Labelled photos from "VIntel", an image-classification folder in ysharma12/VIntel. The possible labels are: bar stool, bookcase, chandelier, dining chair, market umbrella, night stands, ottoman, sconces, table lamp, vases.

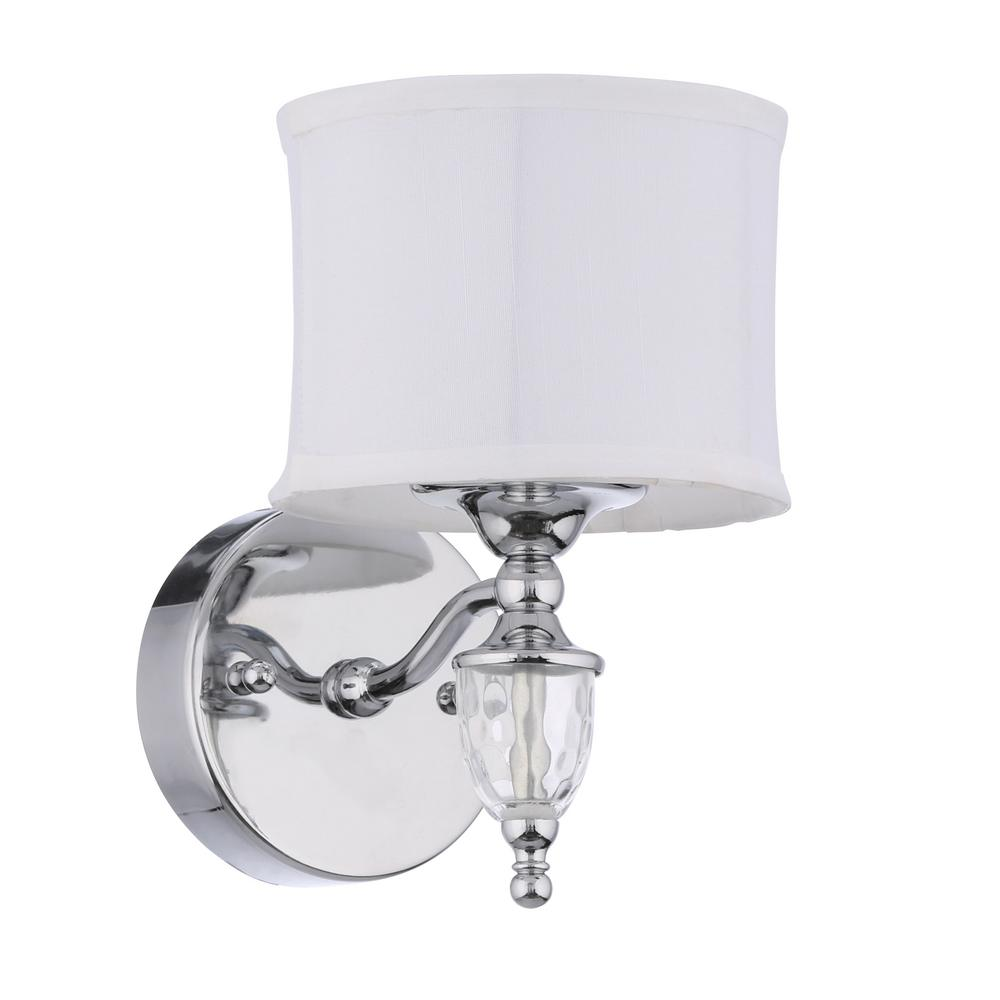
Label: sconces

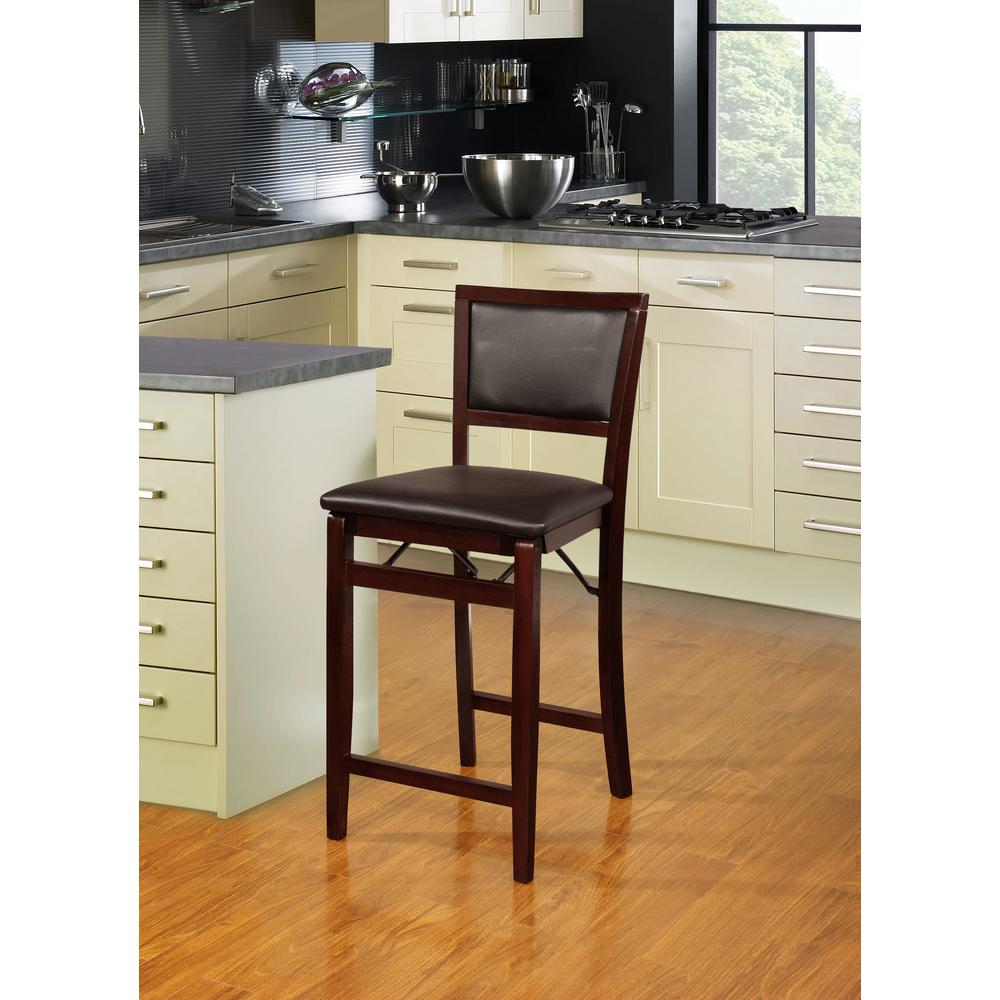
Label: bar stool

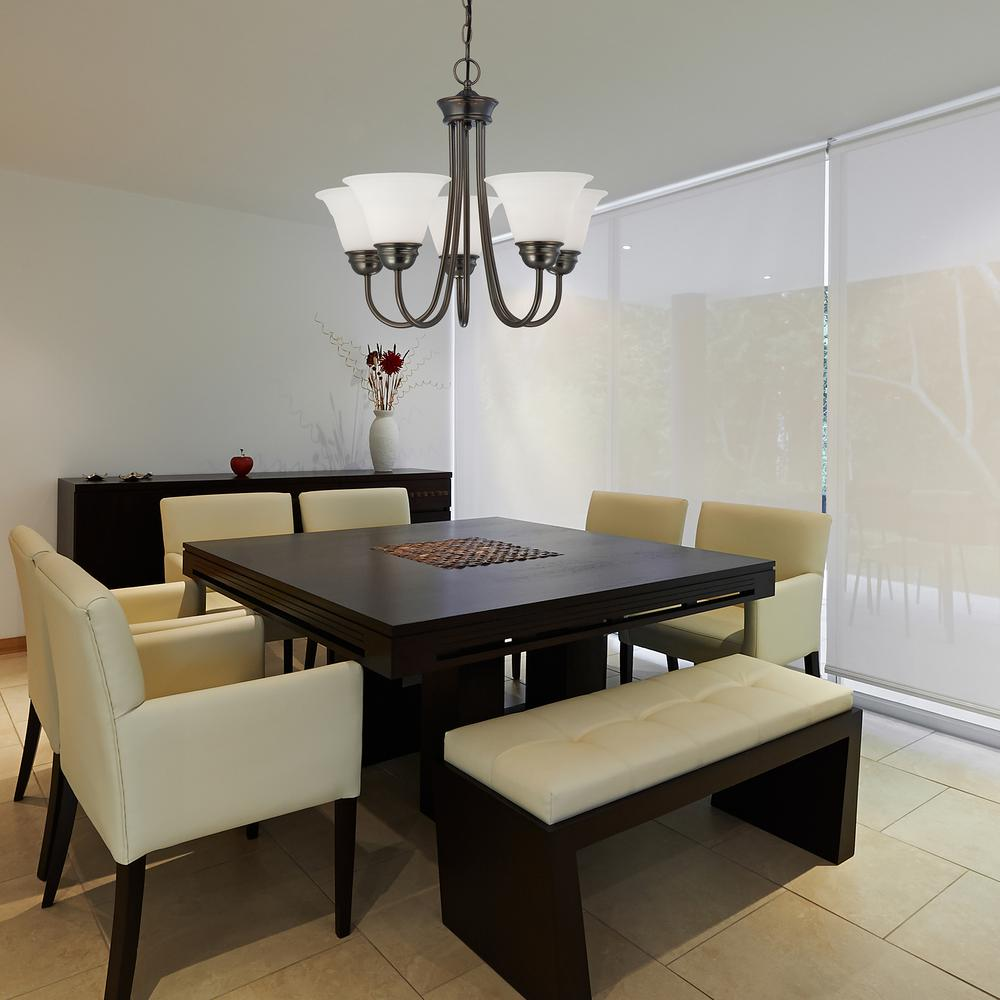
Label: chandelier

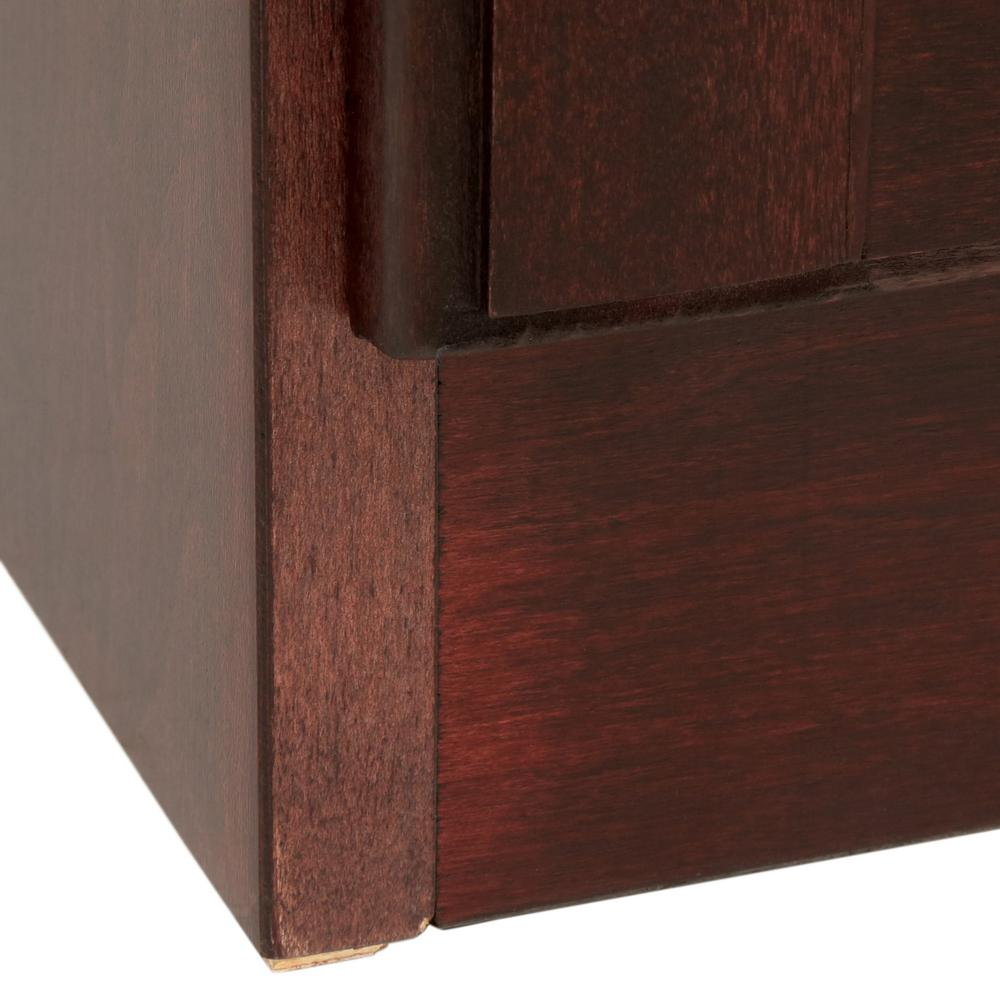
Label: bookcase

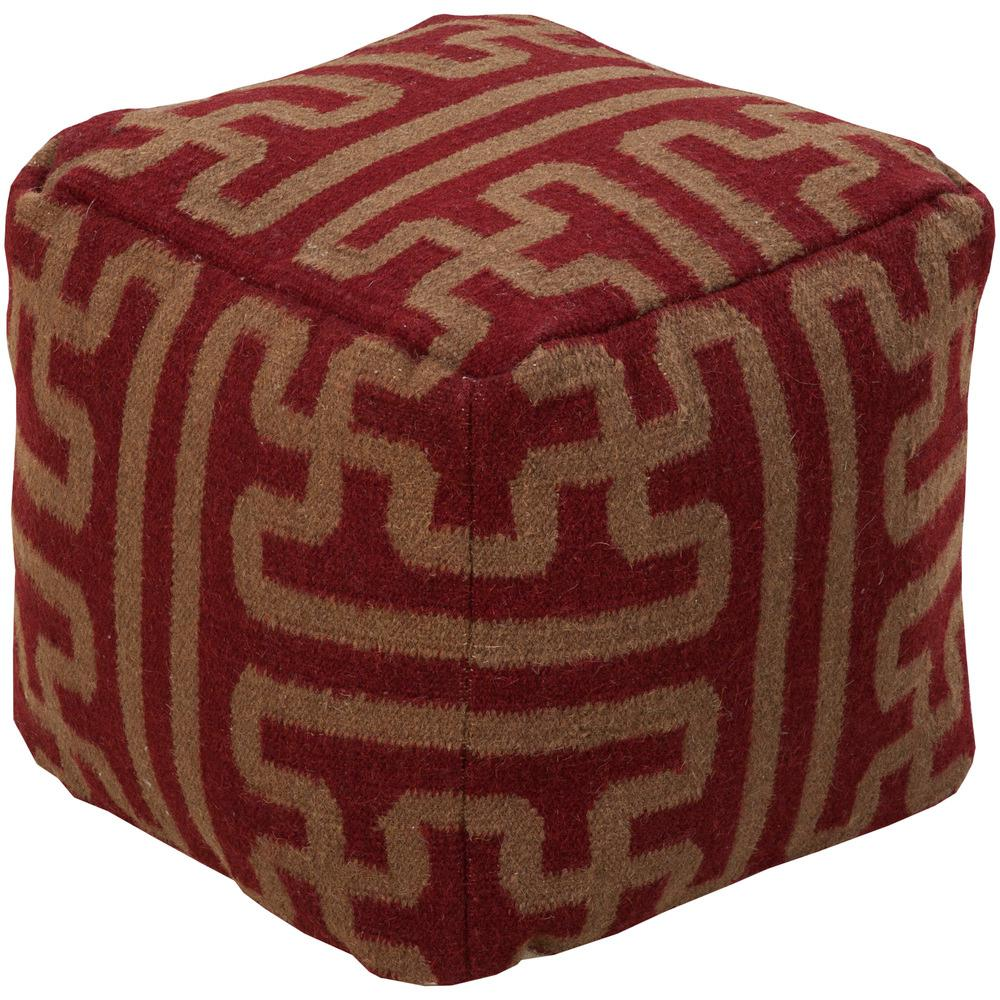
Label: ottoman

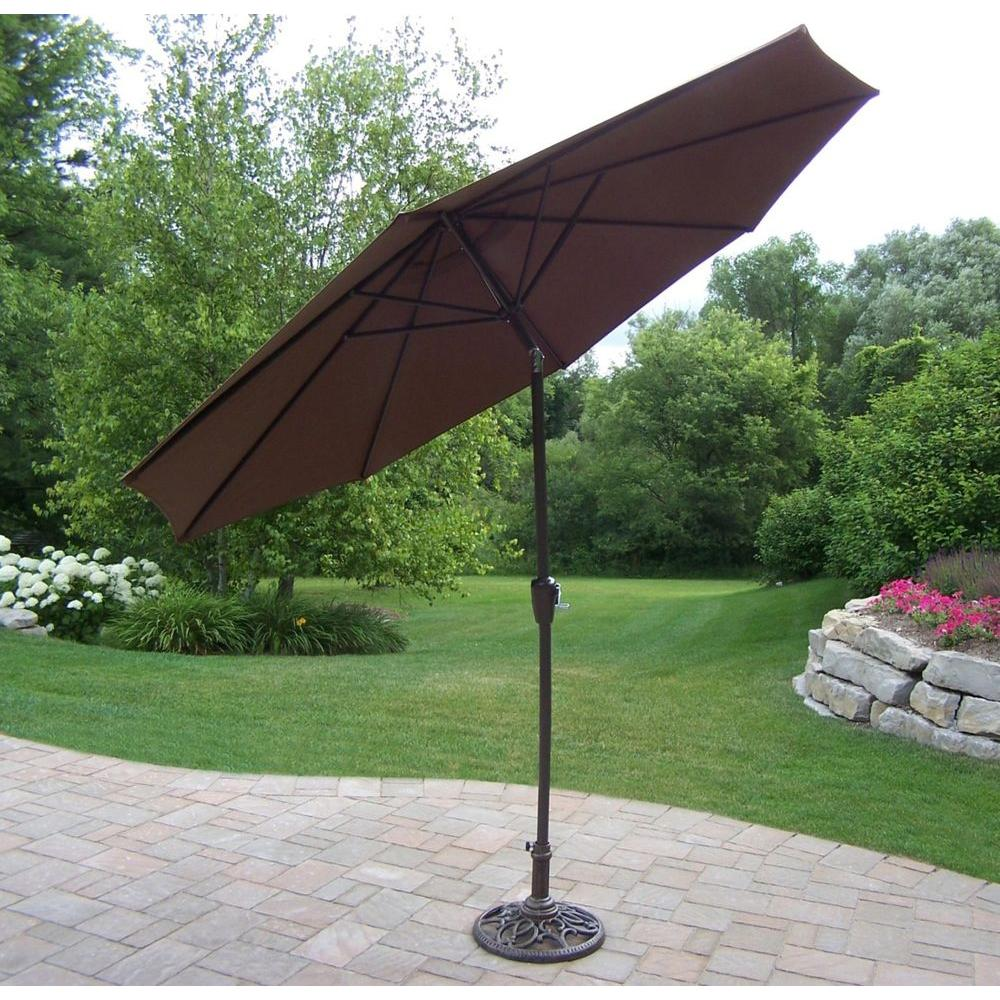
Label: market umbrella
